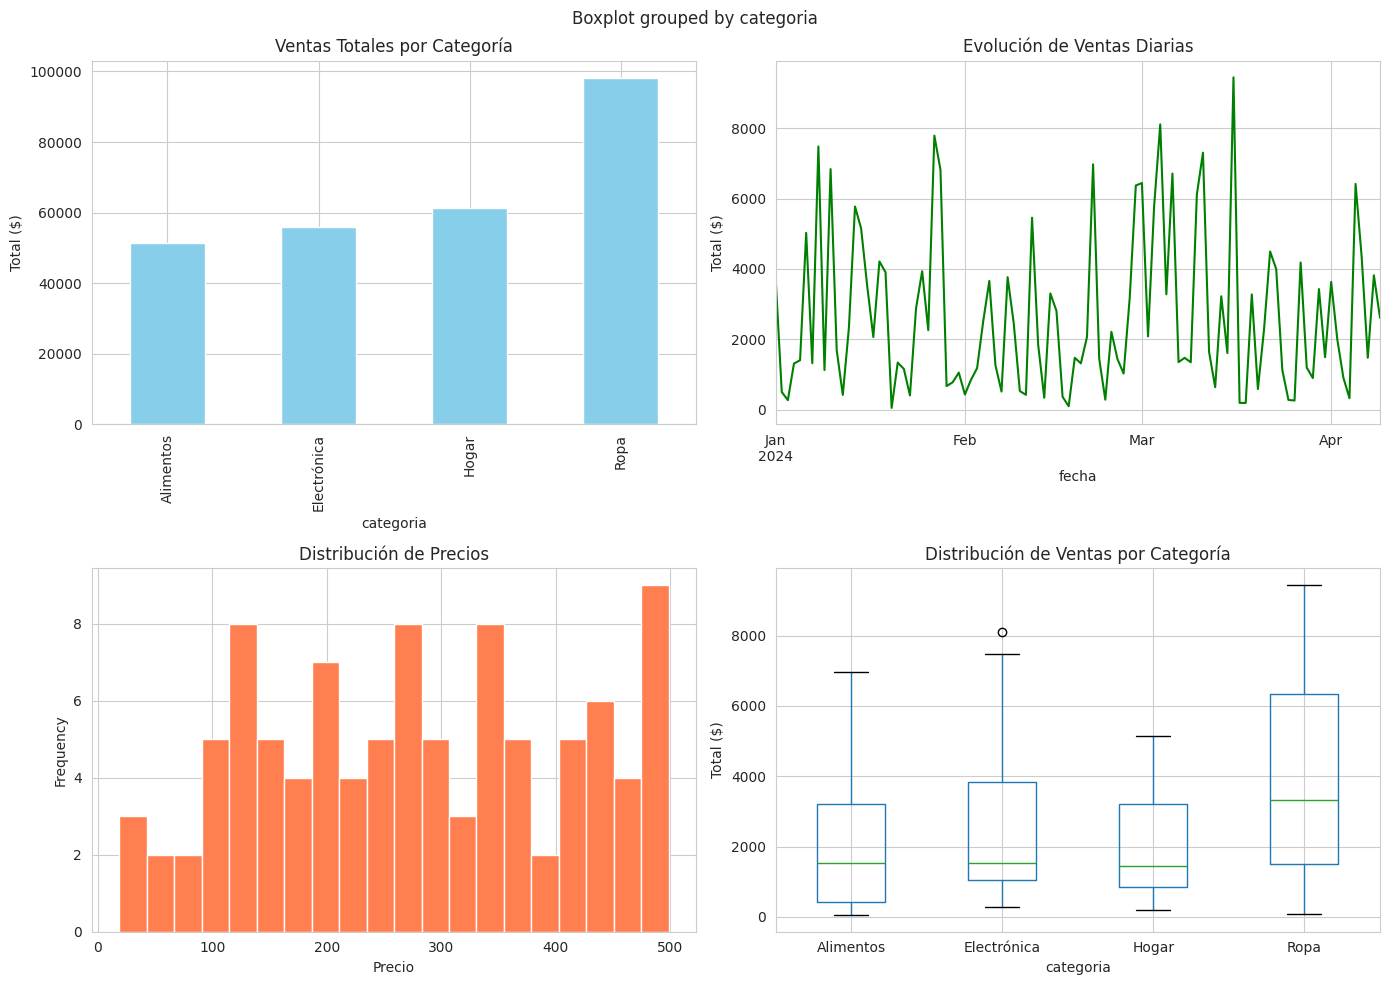

The script that saved this image:
# Instalación de dependencias
import sys
!{sys.executable} -m pip install pandas numpy matplotlib seaborn -q

import pandas as pd
import numpy as np
import matplotlib.pyplot as plt
import seaborn as sns
from datetime import datetime, timedelta

# Configuración
pd.set_option('display.max_columns', None)
pd.set_option('display.max_rows', 100)
sns.set_style('whitegrid')

print(f"Pandas version: {pd.__version__}")
print(f"NumPy version: {np.__version__}")

# Crear una Series desde una lista
ventas = pd.Series([100, 150, 200, 175, 225], name='ventas_diarias')
print("Series básica:")
print(ventas)
print(f"\nTipo: {type(ventas)}")
print(f"Shape: {ventas.shape}")
print(f"Dtype: {ventas.dtype}")

# Series con índice personalizado
temperaturas = pd.Series(
    data=[22, 25, 28, 26, 24],
    index=['Lunes', 'Martes', 'Miércoles', 'Jueves', 'Viernes'],
    name='temperatura_celsius'
)
print("Series con índice personalizado:")
print(temperaturas)
print(f"\nAcceso por índice: Miércoles = {temperaturas['Miércoles']}°C")

# Operaciones con Series
print("Estadísticas descriptivas:")
print(f"Media: {temperaturas.mean():.2f}°C")
print(f"Mediana: {temperaturas.median()}°C")
print(f"Desviación estándar: {temperaturas.std():.2f}°C")
print(f"Mínimo: {temperaturas.min()}°C")
print(f"Máximo: {temperaturas.max()}°C")

# Crear DataFrame desde diccionario
datos_ventas = {
    'producto': ['Laptop', 'Mouse', 'Teclado', 'Monitor', 'Webcam'],
    'cantidad': [5, 25, 15, 8, 12],
    'precio_unitario': [1200, 25, 75, 300, 80],
    'categoria': ['Computadoras', 'Accesorios', 'Accesorios', 'Computadoras', 'Accesorios']
}

df_ventas = pd.DataFrame(datos_ventas)
print("DataFrame de ventas:")
print(df_ventas)

# Información del DataFrame
print("Información del DataFrame:")
print(f"Shape: {df_ventas.shape}")
print(f"Columnas: {df_ventas.columns.tolist()}")
print(f"\nTipos de datos:")
print(df_ventas.dtypes)
print(f"\nInformación detallada:")
df_ventas.info()

# Crear nueva columna calculada
df_ventas['total_venta'] = df_ventas['cantidad'] * df_ventas['precio_unitario']
print("DataFrame con columna calculada:")
print(df_ventas)

# Estadísticas descriptivas
print("Estadísticas del DataFrame:")
print(df_ventas.describe())

# Seleccionar columnas
print("Selección de una columna:")
print(df_ventas['producto'])
print(f"\nTipo: {type(df_ventas['producto'])}")

print("\nSelección de múltiples columnas:")
print(df_ventas[['producto', 'total_venta']])

# Filtrado con condiciones
print("Productos con ventas mayores a $1000:")
ventas_altas = df_ventas[df_ventas['total_venta'] > 1000]
print(ventas_altas)

print("\nProductos de categoría 'Accesorios':")
accesorios = df_ventas[df_ventas['categoria'] == 'Accesorios']
print(accesorios)

# Filtrado con múltiples condiciones
print("Accesorios con ventas mayores a $500:")
filtro_complejo = df_ventas[
    (df_ventas['categoria'] == 'Accesorios') & 
    (df_ventas['total_venta'] > 500)
]
print(filtro_complejo)

# Uso de loc e iloc
print("Uso de loc (etiquetas):")
print(df_ventas.loc[0:2, ['producto', 'cantidad']])

print("\nUso de iloc (posiciones):")
print(df_ventas.iloc[0:3, 0:2])

# Crear dataset más grande para agrupaciones
np.random.seed(42)
n_registros = 100

df_transacciones = pd.DataFrame({
    'fecha': pd.date_range('2024-01-01', periods=n_registros, freq='D'),
    'categoria': np.random.choice(['Electrónica', 'Ropa', 'Alimentos', 'Hogar'], n_registros),
    'producto': [f'Producto_{i}' for i in range(n_registros)],
    'cantidad': np.random.randint(1, 20, n_registros),
    'precio': np.random.uniform(10, 500, n_registros).round(2),
    'region': np.random.choice(['Norte', 'Sur', 'Este', 'Oeste'], n_registros)
})

df_transacciones['total'] = df_transacciones['cantidad'] * df_transacciones['precio']

print("Dataset de transacciones:")
print(df_transacciones.head(10))

# Agrupación simple
print("Ventas totales por categoría:")
ventas_por_categoria = df_transacciones.groupby('categoria')['total'].sum()
print(ventas_por_categoria)
print(f"\nTipo: {type(ventas_por_categoria)}")

# Múltiples agregaciones
print("Estadísticas por categoría:")
stats_categoria = df_transacciones.groupby('categoria')['total'].agg([
    ('total_ventas', 'sum'),
    ('promedio', 'mean'),
    ('num_transacciones', 'count'),
    ('max_venta', 'max')
])
print(stats_categoria)

# Agrupación por múltiples columnas
print("Ventas por categoría y región:")
ventas_categoria_region = df_transacciones.groupby(['categoria', 'region'])['total'].sum()
print(ventas_categoria_region)

# Usar pivot_table para análisis multidimensional
print("Tabla dinámica: Ventas por categoría y región:")
pivot_ventas = df_transacciones.pivot_table(
    values='total',
    index='categoria',
    columns='region',
    aggfunc='sum',
    fill_value=0
)
print(pivot_ventas)

# Crear DataFrame con valores faltantes
datos_clientes = {
    'id': [1, 2, 3, 4, 5, 6],
    'nombre': ['Juan', 'María', 'Pedro', None, 'Ana', 'Luis'],
    'edad': [25, 30, None, 28, 35, None],
    'email': ['[email redacted]', None, '[email redacted]', '[email redacted]', None, '[email redacted]'],
    'salario': [50000, 60000, 55000, None, 70000, 48000]
}

df_clientes = pd.DataFrame(datos_clientes)
print("DataFrame con valores faltantes:")
print(df_clientes)

# Detectar valores faltantes
print("Valores nulos por columna:")
print(df_clientes.isnull().sum())

print("\nPorcentaje de valores nulos:")
print((df_clientes.isnull().sum() / len(df_clientes) * 100).round(2))

# Eliminar filas con valores faltantes
df_sin_nulos = df_clientes.dropna()
print(f"Filas originales: {len(df_clientes)}")
print(f"Filas después de dropna(): {len(df_sin_nulos)}")
print("\nDataFrame sin nulos:")
print(df_sin_nulos)

# Rellenar valores faltantes
df_rellenado = df_clientes.copy()

# Rellenar edad con la media
df_rellenado['edad'].fillna(df_rellenado['edad'].mean(), inplace=True)

# Rellenar nombre con un valor por defecto
df_rellenado['nombre'].fillna('Desconocido', inplace=True)

# Rellenar email con un valor específico
df_rellenado['email'].fillna('[email redacted]', inplace=True)

# Rellenar salario con la mediana
df_rellenado['salario'].fillna(df_rellenado['salario'].median(), inplace=True)

print("DataFrame con valores imputados:")
print(df_rellenado)

# Crear DataFrame con duplicados
datos_duplicados = {
    'id': [1, 2, 3, 2, 4, 3, 5],
    'producto': ['A', 'B', 'C', 'B', 'D', 'C', 'E'],
    'cantidad': [10, 20, 15, 20, 25, 15, 30]
}

df_dup = pd.DataFrame(datos_duplicados)
print("DataFrame con duplicados:")
print(df_dup)

# Detectar duplicados
print("Filas duplicadas:")
print(df_dup[df_dup.duplicated()])

print(f"\nNúmero de duplicados: {df_dup.duplicated().sum()}")

# Eliminar duplicados
df_sin_dup = df_dup.drop_duplicates()
print("DataFrame sin duplicados:")
print(df_sin_dup)
print(f"\nFilas originales: {len(df_dup)}")
print(f"Filas sin duplicados: {len(df_sin_dup)}")

# Ordenar por una columna
print("Ventas ordenadas por total (descendente):")
df_ordenado = df_ventas.sort_values('total_venta', ascending=False)
print(df_ordenado)

# Ordenar por múltiples columnas
print("Transacciones ordenadas por categoría y total:")
df_multi_orden = df_transacciones.sort_values(
    ['categoria', 'total'],
    ascending=[True, False]
).head(10)
print(df_multi_orden[['categoria', 'producto', 'total']])

# Concatenación vertical
df1 = pd.DataFrame({
    'id': [1, 2, 3],
    'valor': [10, 20, 30]
})

df2 = pd.DataFrame({
    'id': [4, 5, 6],
    'valor': [40, 50, 60]
})

df_concat = pd.concat([df1, df2], ignore_index=True)
print("Concatenación vertical:")
print(df_concat)

# Merge (Join)
df_productos = pd.DataFrame({
    'producto_id': [1, 2, 3, 4],
    'nombre': ['Laptop', 'Mouse', 'Teclado', 'Monitor']
})

df_precios = pd.DataFrame({
    'producto_id': [1, 2, 3, 5],
    'precio': [1200, 25, 75, 150]
})

print("Productos:")
print(df_productos)
print("\nPrecios:")
print(df_precios)

# Inner join
df_inner = pd.merge(df_productos, df_precios, on='producto_id', how='inner')
print("Inner Join:")
print(df_inner)

# Left join
df_left = pd.merge(df_productos, df_precios, on='producto_id', how='left')
print("Left Join:")
print(df_left)

# Gráficos básicos
fig, axes = plt.subplots(2, 2, figsize=(14, 10))

# Gráfico de barras
ventas_por_categoria.plot(kind='bar', ax=axes[0, 0], color='skyblue')
axes[0, 0].set_title('Ventas Totales por Categoría')
axes[0, 0].set_ylabel('Total ($)')

# Gráfico de líneas
df_transacciones.groupby('fecha')['total'].sum().plot(ax=axes[0, 1], color='green')
axes[0, 1].set_title('Evolución de Ventas Diarias')
axes[0, 1].set_ylabel('Total ($)')

# Histograma
df_transacciones['precio'].plot(kind='hist', bins=20, ax=axes[1, 0], color='coral')
axes[1, 0].set_title('Distribución de Precios')
axes[1, 0].set_xlabel('Precio')

# Box plot
df_transacciones.boxplot(column='total', by='categoria', ax=axes[1, 1])
axes[1, 1].set_title('Distribución de Ventas por Categoría')
axes[1, 1].set_ylabel('Total ($)')

plt.tight_layout()
plt.show()

# Ejercicio 1: Análisis de ventas mensuales
print("=== Ejercicio 1: Análisis de Ventas Mensuales ===")

# Agregar columna de mes
df_transacciones['mes'] = df_transacciones['fecha'].dt.month
df_transacciones['mes_nombre'] = df_transacciones['fecha'].dt.month_name()

# Ventas por mes
ventas_mensuales = df_transacciones.groupby('mes_nombre')['total'].agg([
    ('total', 'sum'),
    ('promedio', 'mean'),
    ('transacciones', 'count')
])

print(ventas_mensuales)

# Ejercicio 2: Top 5 productos más vendidos
print("=== Ejercicio 2: Top 5 Productos ===")

top_productos = df_transacciones.groupby('producto').agg({
    'cantidad': 'sum',
    'total': 'sum'
}).sort_values('total', ascending=False).head(5)

print(top_productos)

# Ejercicio 3: Análisis por región
print("=== Ejercicio 3: Rendimiento por Región ===")

analisis_region = df_transacciones.groupby('region').agg({
    'total': ['sum', 'mean', 'count'],
    'cantidad': 'sum'
})

analisis_region.columns = ['_'.join(col) for col in analisis_region.columns]
analisis_region = analisis_region.sort_values('total_sum', ascending=False)

print(analisis_region)